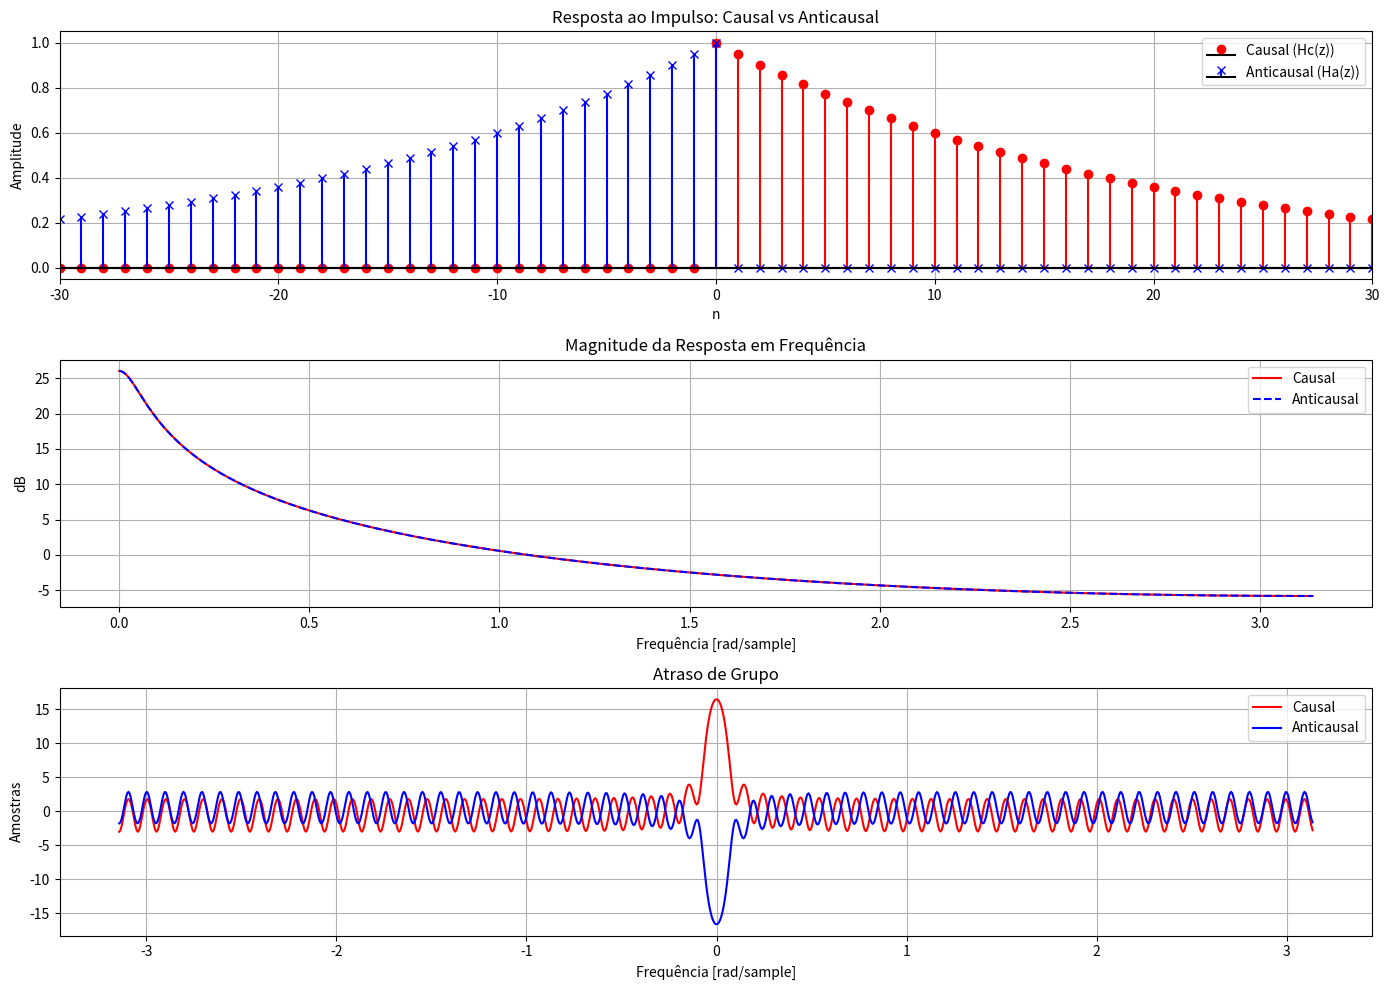

This chart was generated by the following Python code:
import numpy as np
import matplotlib.pyplot as plt
from scipy import signal

# Função gdel (Exercício 1.1)
def gdel(x, n, Lfft):
    X = np.fft.fft(x, Lfft)
    dXdw = np.fft.fft(n * x, Lfft)
    gd = np.fft.fftshift(np.real(dXdw / X))
    w = (2 * np.pi / Lfft) * np.arange(Lfft) - np.pi
    return gd, w

# Parâmetros
nn = np.arange(-64, 64)  # Vetor de tempo
impulse = (nn == 0).astype(float)  # Impulso em n=0

# Sistema causal Hc(z) = 1 / (1 - 0.77z^-1)
b = [1.0]                # Numerador
a_causal = [1.0, -0.95]  # Denominador (causal)
hc = signal.lfilter(b, a_causal, impulse)  # Resposta ao impulso causal

# Sistema anticausal Ha(z) = Hc(1/z) = 1 / (1 - 0.95z)
a_anticausal = [1.0, -0.95]  # Denominador (anticausal)

# Implementação do filtro anticausal (3 passos):
# 1. Reverte o sinal de entrada: x[-n]
# 2. Filtra causalmente com Hc(z)
# 3. Reverte a saída: y[n] = y_causal[-n]
ha = np.flip(signal.lfilter(b, a_anticausal, np.flip(impulse)))

plt.figure(figsize=(14, 10))

# Subplot 1: Respostas ao impulso
plt.subplot(3, 1, 1)
plt.stem(nn, hc, 'r', markerfmt='ro', label="Causal (Hc(z))", basefmt='k')
plt.stem(nn, ha, 'b', markerfmt='bx', label="Anticausal (Ha(z))", basefmt='k')
plt.xlim(-30, 30); plt.title("Resposta ao Impulso: Causal vs Anticausal")
plt.xlabel("n"); plt.ylabel("Amplitude"); plt.grid(); plt.legend()

# Subplot 2: Magnitude da resposta em frequência
w, Hc = signal.freqz(b, a_causal, worN=1024)
_, Ha = signal.freqz(b, a_anticausal, worN=1024)
plt.subplot(3, 1, 2)
plt.plot(w, 20 * np.log10(np.abs(Hc)), 'r', label="Causal")
plt.plot(w, 20 * np.log10(np.abs(Ha)), 'b--', label="Anticausal")
plt.title("Magnitude da Resposta em Frequência")
plt.xlabel("Frequência [rad/sample]"); plt.ylabel("dB")
plt.grid(); plt.legend()

# Subplot 3: Atraso de grupo
gd_causal, w_gd = gdel(hc, nn, 1024)
gd_anticausal, _ = gdel(ha, nn, 1024)
plt.subplot(3, 1, 3)
plt.plot(w_gd, gd_causal, 'r', label="Causal")
plt.plot(w_gd, gd_anticausal, 'b', label="Anticausal")
plt.title("Atraso de Grupo"); plt.xlabel("Frequência [rad/sample]")
plt.ylabel("Amostras"); plt.grid(); plt.legend()

plt.tight_layout()
plt.show()